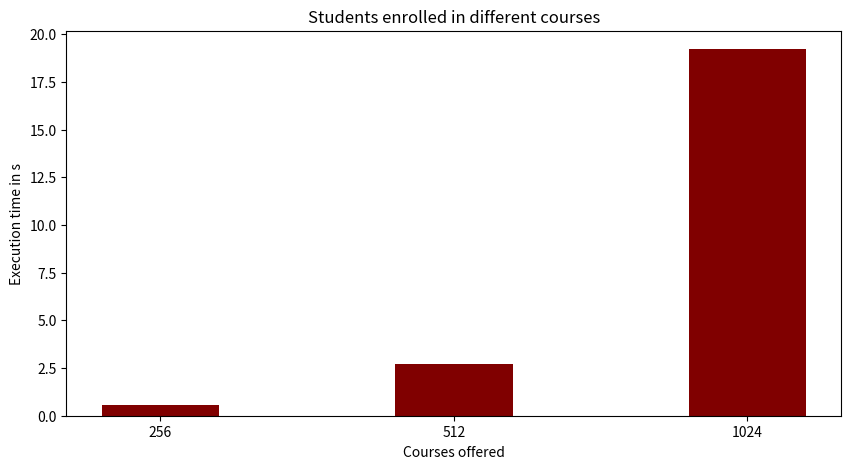

Generate this figure with matplotlib:
import numpy as np
import matplotlib.pyplot as plt
 
  
# creating the dataset
data = {'256':0.55, '512':2.69, '1024':19.22}
courses = list(data.keys())
values = list(data.values())
  
fig = plt.figure(figsize = (10, 5))
 
# creating the bar plot
plt.bar(courses, values, color ='maroon',
        width = 0.4)
 
plt.xlabel("Courses offered")
plt.ylabel("Execution time in s")
plt.title("Students enrolled in different courses")
plt.show()